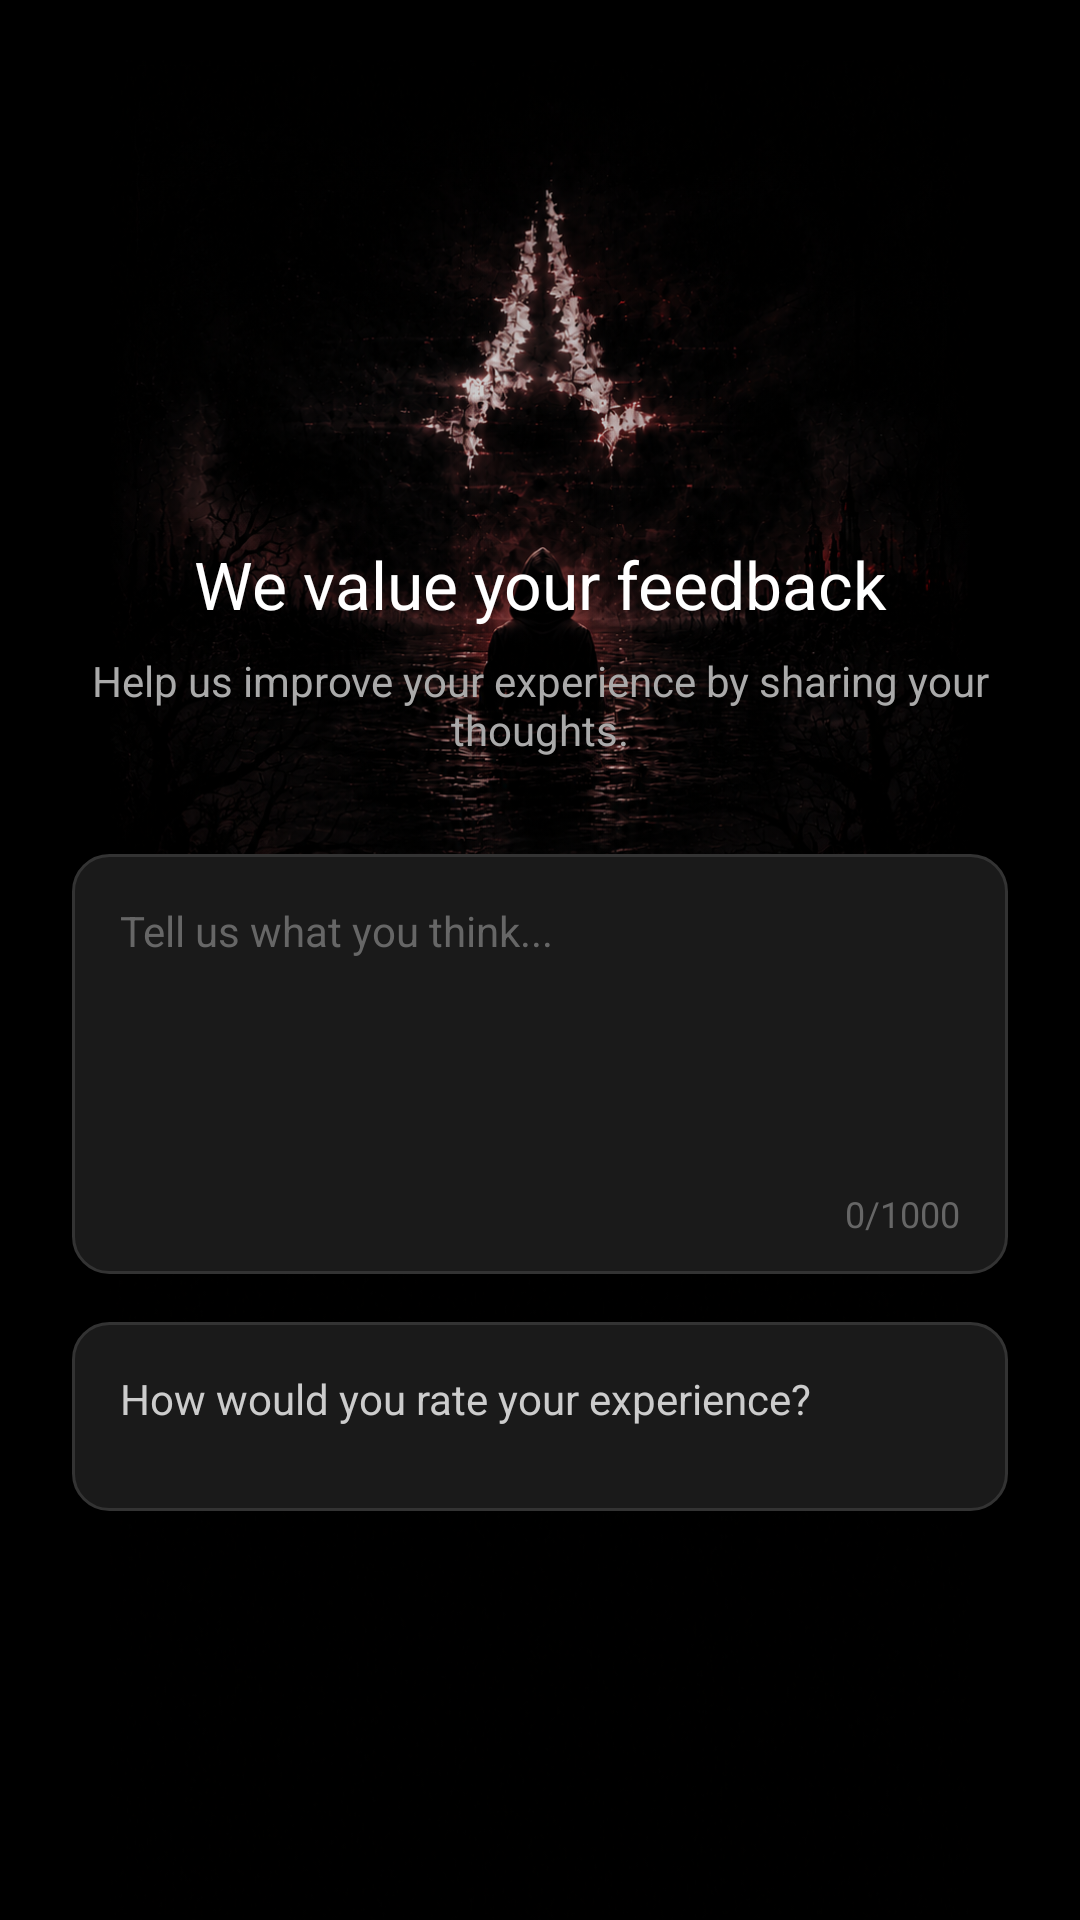

Android layout source for this screen:
<!-- AndroidManifest.xml: application theme Theme.AiChatBot -->
<!-- res/layout/activity_zfeedback.xml -->
<?xml version="1.0" encoding="utf-8"?>
<androidx.constraintlayout.widget.ConstraintLayout xmlns:android="http://schemas.android.com/apk/res/android"
    xmlns:app="http://schemas.android.com/apk/res-auto"
    android:id="@+id/main"
    android:layout_width="match_parent"
    android:layout_height="match_parent"
    android:background="#000000">

    
    <ImageView
        android:id="@+id/headerImage"
        android:layout_width="0dp"
        android:layout_height="0dp"
        android:alpha=".8"
        android:src="@drawable/feedback_bg"
        android:layout_marginTop="20dp"
        app:layout_constraintBottom_toBottomOf="parent"
        app:layout_constraintEnd_toEndOf="parent"
        app:layout_constraintStart_toStartOf="parent"
        app:layout_constraintTop_toTopOf="parent" />

    
    <RelativeLayout
        android:id="@+id/rlHeader"
        android:layout_width="0dp"
        android:layout_height="?attr/actionBarSize"
        android:paddingHorizontal="16dp"
        app:layout_constraintEnd_toEndOf="parent"
        app:layout_constraintStart_toStartOf="parent"
        app:layout_constraintTop_toTopOf="parent">

        <ImageView
            android:id="@+id/btnBack"
            android:layout_width="24dp"
            android:layout_height="24dp"
            android:layout_centerVertical="true"
            android:src="@drawable/ic_menu"
            app:tint="#FFFFFF" />

            <TextView
                android:layout_width="wrap_content"
                android:layout_height="wrap_content"
                android:layout_centerInParent="true"
                android:text="Feedback"
                android:textColor="#FFFFFF"
                android:textSize="18sp"
                android:textStyle="normal" />
    </RelativeLayout>

    
    <ImageButton
        android:id="@+id/btnSendFeedback"
        android:layout_width="0dp"
        android:layout_height="100dp"
        android:layout_marginStart="30dp"
        android:layout_marginEnd="30dp"
        android:background="@android:color/transparent"
        android:contentDescription="Send Feedback"
        android:scaleType="fitXY"
        android:src="@drawable/send_feedback_btn"
        app:layout_constraintBottom_toBottomOf="parent"
        app:layout_constraintEnd_toEndOf="parent"
        app:layout_constraintStart_toStartOf="parent" />

    
    <ScrollView
        android:layout_width="0dp"
        android:layout_height="0dp"
        android:clipToPadding="false"
        android:scrollbars="none"
        app:layout_constraintBottom_toTopOf="@id/btnSendFeedback"
        app:layout_constraintEnd_toEndOf="parent"
        app:layout_constraintStart_toStartOf="parent"
        app:layout_constraintTop_toBottomOf="@id/rlHeader">

        <LinearLayout
            android:layout_width="match_parent"
            android:layout_height="wrap_content"
            android:orientation="vertical"
            android:paddingHorizontal="24dp"
            android:paddingTop="120dp"
            android:layout_marginTop="60dp">

            
            <TextView
                android:layout_width="match_parent"
                android:layout_height="wrap_content"
                android:gravity="center"
                android:layout_marginBottom="8dp"
                android:text="We value your feedback"
                android:textColor="#FFFFFF"
                android:textSize="22sp" />

            
            <TextView
                android:layout_width="match_parent"
                android:layout_height="wrap_content"
                android:gravity="center"
                android:layout_marginBottom="32dp"
                android:text="Help us improve your experience by sharing your thoughts."
                android:textColor="#AAAAAA"
                android:textSize="14sp" />

            
            <RelativeLayout
                android:layout_width="match_parent"
                android:layout_height="wrap_content"
                android:layout_marginBottom="16dp"
                android:background="@drawable/dark_input_bkrd">

                <EditText
                    android:id="@+id/etMessage"
                    android:layout_width="match_parent"
                    android:layout_height="140dp"
                    android:background="@android:color/transparent"
                    android:gravity="top|start"
                    android:hint="Tell us what you think..."
                    android:inputType="textMultiLine"
                    android:maxLength="1000"
                    android:maxLines="6"
                    android:padding="16dp"
                    android:textColor="#FFFFFF"
                    android:textColorHint="#666666"
                    android:textSize="14sp" />

                <TextView
                    android:id="@+id/tvCharCount"
                    android:layout_width="wrap_content"
                    android:layout_height="wrap_content"
                    android:layout_alignBottom="@id/etMessage"
                    android:layout_alignParentEnd="true"
                    android:layout_marginEnd="16dp"
                    android:layout_marginBottom="12dp"
                    android:text="0/1000"
                    android:textColor="#666666"
                    android:textSize="12sp" />
            </RelativeLayout>

            
            <LinearLayout
                android:layout_width="match_parent"
                android:layout_height="wrap_content"
                android:layout_marginBottom="24dp"
                android:background="@drawable/dark_input_bkrd"
                android:orientation="vertical"
                android:padding="16dp">

                <TextView
                    android:layout_width="wrap_content"
                    android:layout_height="wrap_content"
                    android:layout_marginBottom="12dp"
                    android:text="How would you rate your experience?"
                    android:textColor="#CCCCCC"
                    android:textSize="14sp" />

                <RatingBar
                    android:id="@+id/ratingBar"
                    style="?android:attr/ratingBarStyle"
                    android:layout_width="wrap_content"
                    android:layout_height="wrap_content"
                    android:isIndicator="false"
                    android:numStars="5"
                    android:progressTint="#CC0000"
                    android:rating="0"
                    android:stepSize="1"
                    android:theme="@style/RedRatingBar" />

            </LinearLayout>

        </LinearLayout>
    </ScrollView>

</androidx.constraintlayout.widget.ConstraintLayout>
<!-- resources referenced by this layout -->
<resources>
  <!-- drawable dark_input_bkrd (drawable) -->
  <?xml version="1.0" encoding="utf-8"?>
  <shape xmlns:android="http://schemas.android.com/apk/res/android">
      <solid android:color="#1A1A1A"/>
      <corners android:radius="12dp"/>
      <stroke android:width="1dp" android:color="#333333"/>
  </shape>
  <!-- drawable feedback_bg: png bitmap (drawable, 915492 bytes) -->
  <!-- drawable ic_menu (drawable) -->
  <vector xmlns:android="http://schemas.android.com/apk/res/android"
      android:width="24dp"
      android:height="24dp"
      android:viewportWidth="24"
      android:viewportHeight="24">
    <path
        android:pathData="M3,6L21,6"
        android:strokeWidth="1.8"
        android:fillColor="#00000000"
        android:strokeColor="#FFFFFF"
        android:strokeLineCap="round"/>
    <path
        android:pathData="M3,12L21,12"
        android:strokeWidth="1.8"
        android:fillColor="#00000000"
        android:strokeColor="#FFFFFF"
        android:strokeLineCap="round"/>
    <path
        android:pathData="M3,18L21,18"
        android:strokeWidth="1.8"
        android:fillColor="#00000000"
        android:strokeColor="#FFFFFF"
        android:strokeLineCap="round"/>
  </vector>
  <style name="RedRatingBar" parent="Theme.AppCompat">
          <item name="colorControlNormal">#555555</item>
          <item name="colorControlActivated">#CC0000</item>
      </style>
</resources>
